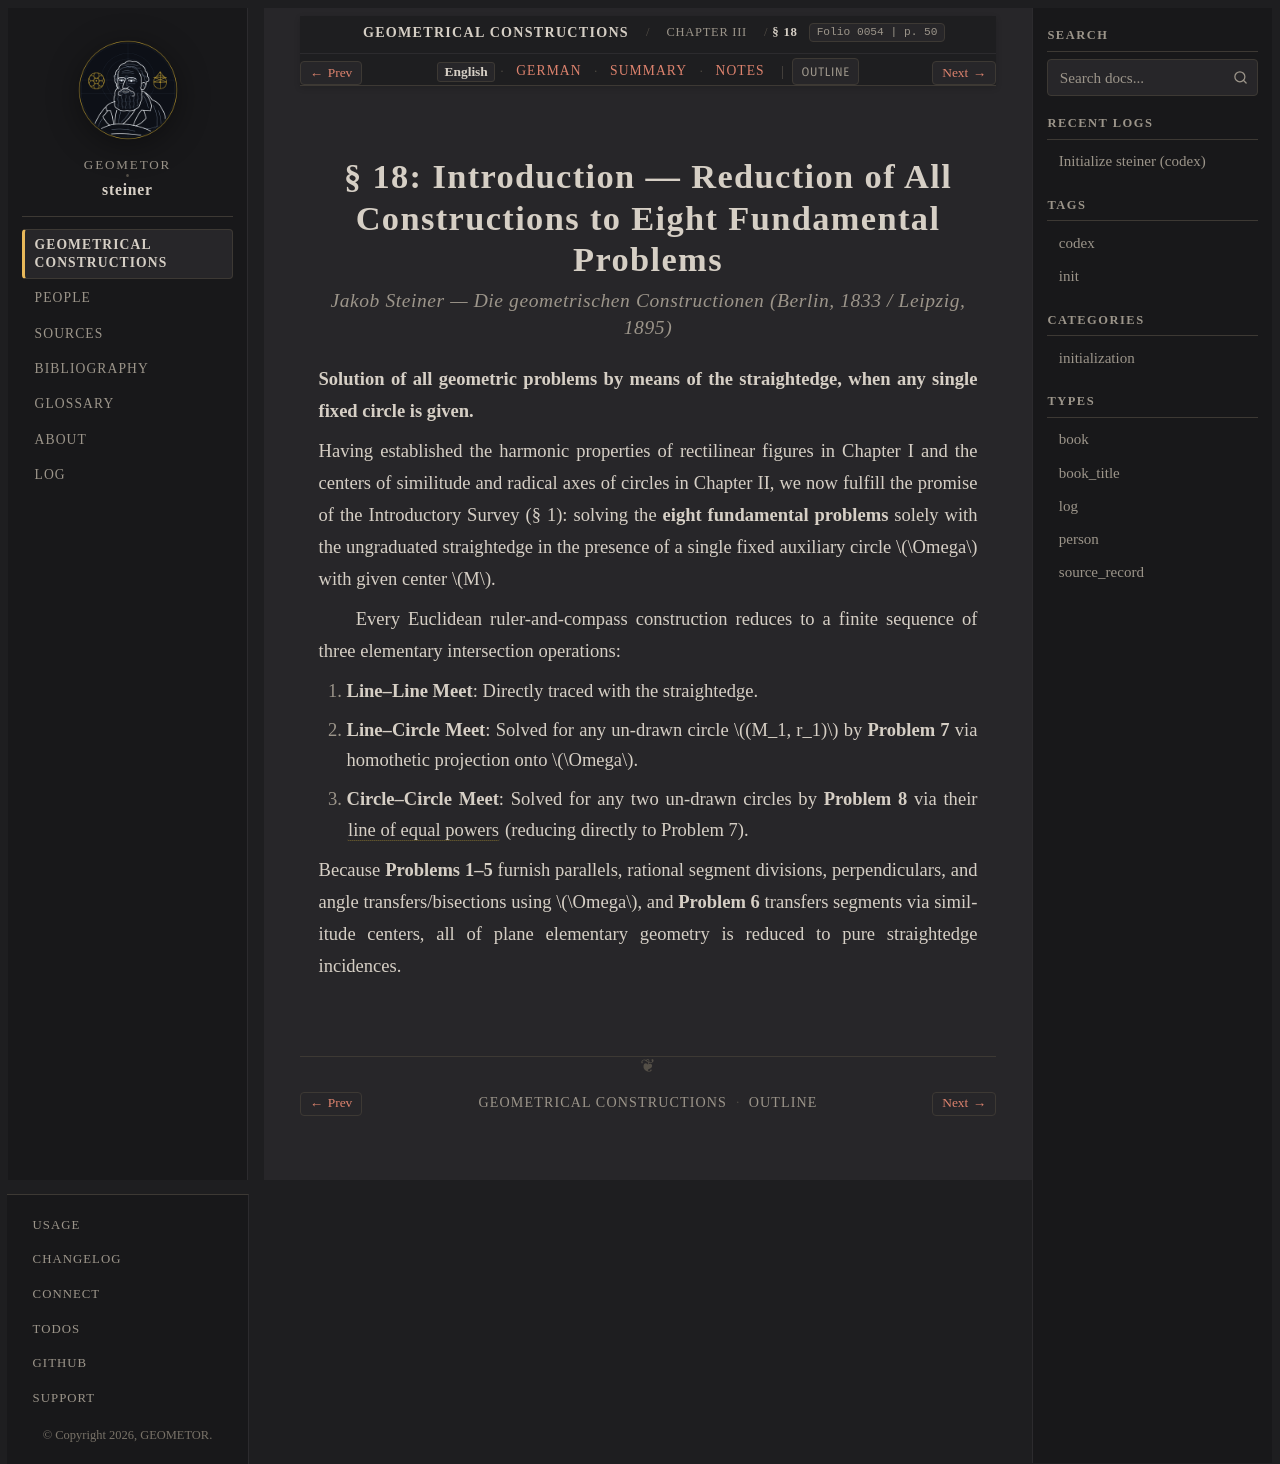

repository: geometor/steiner · page: constructionen_1833/chapter_03/sec_18_intro/index.html · generator: sphinx

:layout: book
:canonical_id: § 18
:breadcrumb_title: § 18
:order: 1
:folio: 0054
:track_label: English
:tracks: English: index | German: de | Summary: summary | Notes: notes
:title: § 18: Introduction — Reduction of All Constructions to Eight Fundamental Problems

.. _steiner-04-en:

.. folio:: 0054
   :page: 50

§ 18: Introduction — Reduction of All Constructions to Eight Fundamental Problems
=================================================================================

.. rubric:: Jakob Steiner — *Die geometrischen Constructionen* (Berlin, 1833 / Leipzig, 1895)

**Solution of all geometric problems by means of the straightedge, when any single fixed circle is given.**

Having established the harmonic properties of rectilinear figures in Chapter I and the centers of similitude and radical axes of circles in Chapter II, we now fulfill the promise of the Introductory Survey (§ 1): solving the **eight fundamental problems** solely with the ungraduated straightedge in the presence of a single fixed auxiliary circle :math:`\Omega` with given center :math:`M`.

Every Euclidean ruler-and-compass construction reduces to a finite sequence of three elementary intersection operations:

1. **Line–Line Meet**: Directly traced with the straightedge.
2. **Line–Circle Meet**: Solved for any un-drawn circle :math:`(M_1, r_1)` by **Problem 7** via homothetic projection onto :math:`\Omega`.
3. **Circle–Circle Meet**: Solved for any two un-drawn circles by **Problem 8** via their :term:`line of equal powers <linie-der-gleichen-potenzen>` (reducing directly to Problem 7).

Because **Problems 1–5** furnish parallels, rational segment divisions, perpendiculars, and angle transfers/bisections using :math:`\Omega`, and **Problem 6** transfers segments via similitude centers, all of plane elementary geometry is reduced to pure straightedge incidences.

.. toctree::
   :hidden:

   de
   summary
   notes
